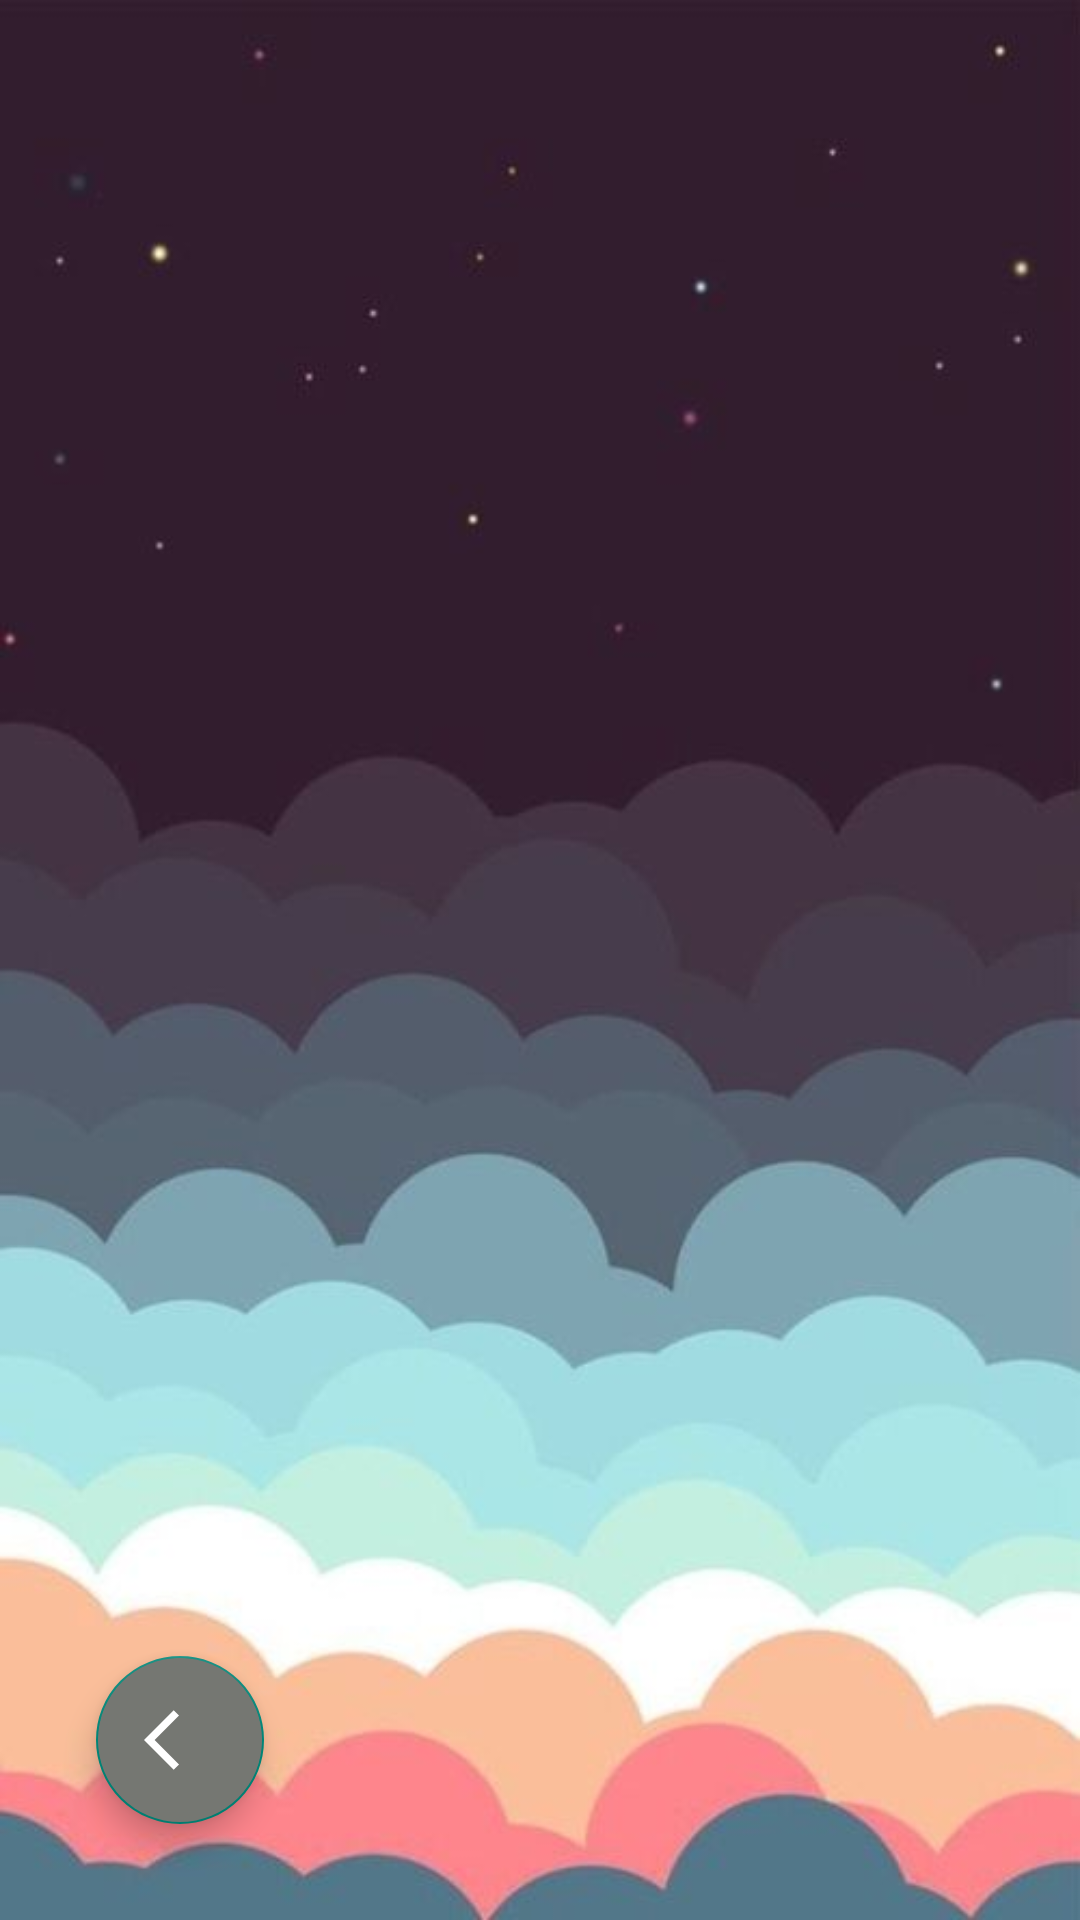

The Android layout XML behind this screen, and the referenced resources:
<!-- AndroidManifest.xml: application theme Theme.StuGenda -->
<!-- res/layout/activity_notes.xml -->
<?xml version="1.0" encoding="utf-8"?>
<RelativeLayout xmlns:android="http://schemas.android.com/apk/res/android"
    xmlns:app="http://schemas.android.com/apk/res-auto"
    xmlns:tools="http://schemas.android.com/tools"
    android:layout_width="match_parent"
    android:layout_height="match_parent"
    android:background="@drawable/e"
    android:orientation="vertical"
    tools:context=".Notes">


    <ListView
        android:id="@+id/listView"
        android:layout_width="match_parent"
        android:layout_height="match_parent" />




    <com.google.android.material.floatingactionbutton.FloatingActionButton
        android:layout_width="wrap_content"
        android:onClick="backbtn2"
        android:layout_height="wrap_content"
        android:layout_alignParentBottom="true"
        android:layout_alignParentLeft="true"
        android:layout_margin="32dp"
        android:src="@drawable/ic_baseline_arrow_back_ios_24"
        android:backgroundTint="#757772"/>



</RelativeLayout>
<!-- resources referenced by this layout -->
<resources>
  <!-- drawable e: jpg bitmap (drawable, 17279 bytes) -->
  <!-- drawable ic_baseline_arrow_back_ios_24 (drawable) -->
  <vector xmlns:android="http://schemas.android.com/apk/res/android"
      android:width="32dp"
      android:height="32dp"
      android:viewportWidth="24"
      android:viewportHeight="24">
    <path
        android:fillColor="@android:color/white"
        android:pathData="M11.67,3.87L9.9,2.1 0,12l9.9,9.9 1.77,-1.77L3.54,12z"/>
  </vector>
  <style name="Theme.StuGenda" parent="Theme.AppCompat.DayNight.NoActionBar">
          
          <item name="colorPrimary">@color/purple_500</item>
          <item name="colorPrimaryVariant">@color/purple_700</item>
          <item name="colorOnPrimary">@color/white</item>
          
          <item name="colorSecondary">@color/teal_200</item>
          <item name="colorSecondaryVariant">@color/teal_700</item>
          <item name="colorOnSecondary">@color/black</item>
          
          <item name="android:statusBarColor" tools:targetApi="l">@android:color/transparent</item>
          
      </style>
  <color name="purple_500">#FF6200EE</color>
  <color name="purple_700">#FF3700B3</color>
  <color name="white">#FFFFFFFF</color>
  <color name="teal_200">#FF03DAC5</color>
  <color name="teal_700">#FF018786</color>
  <color name="black">#FF000000</color>
</resources>
